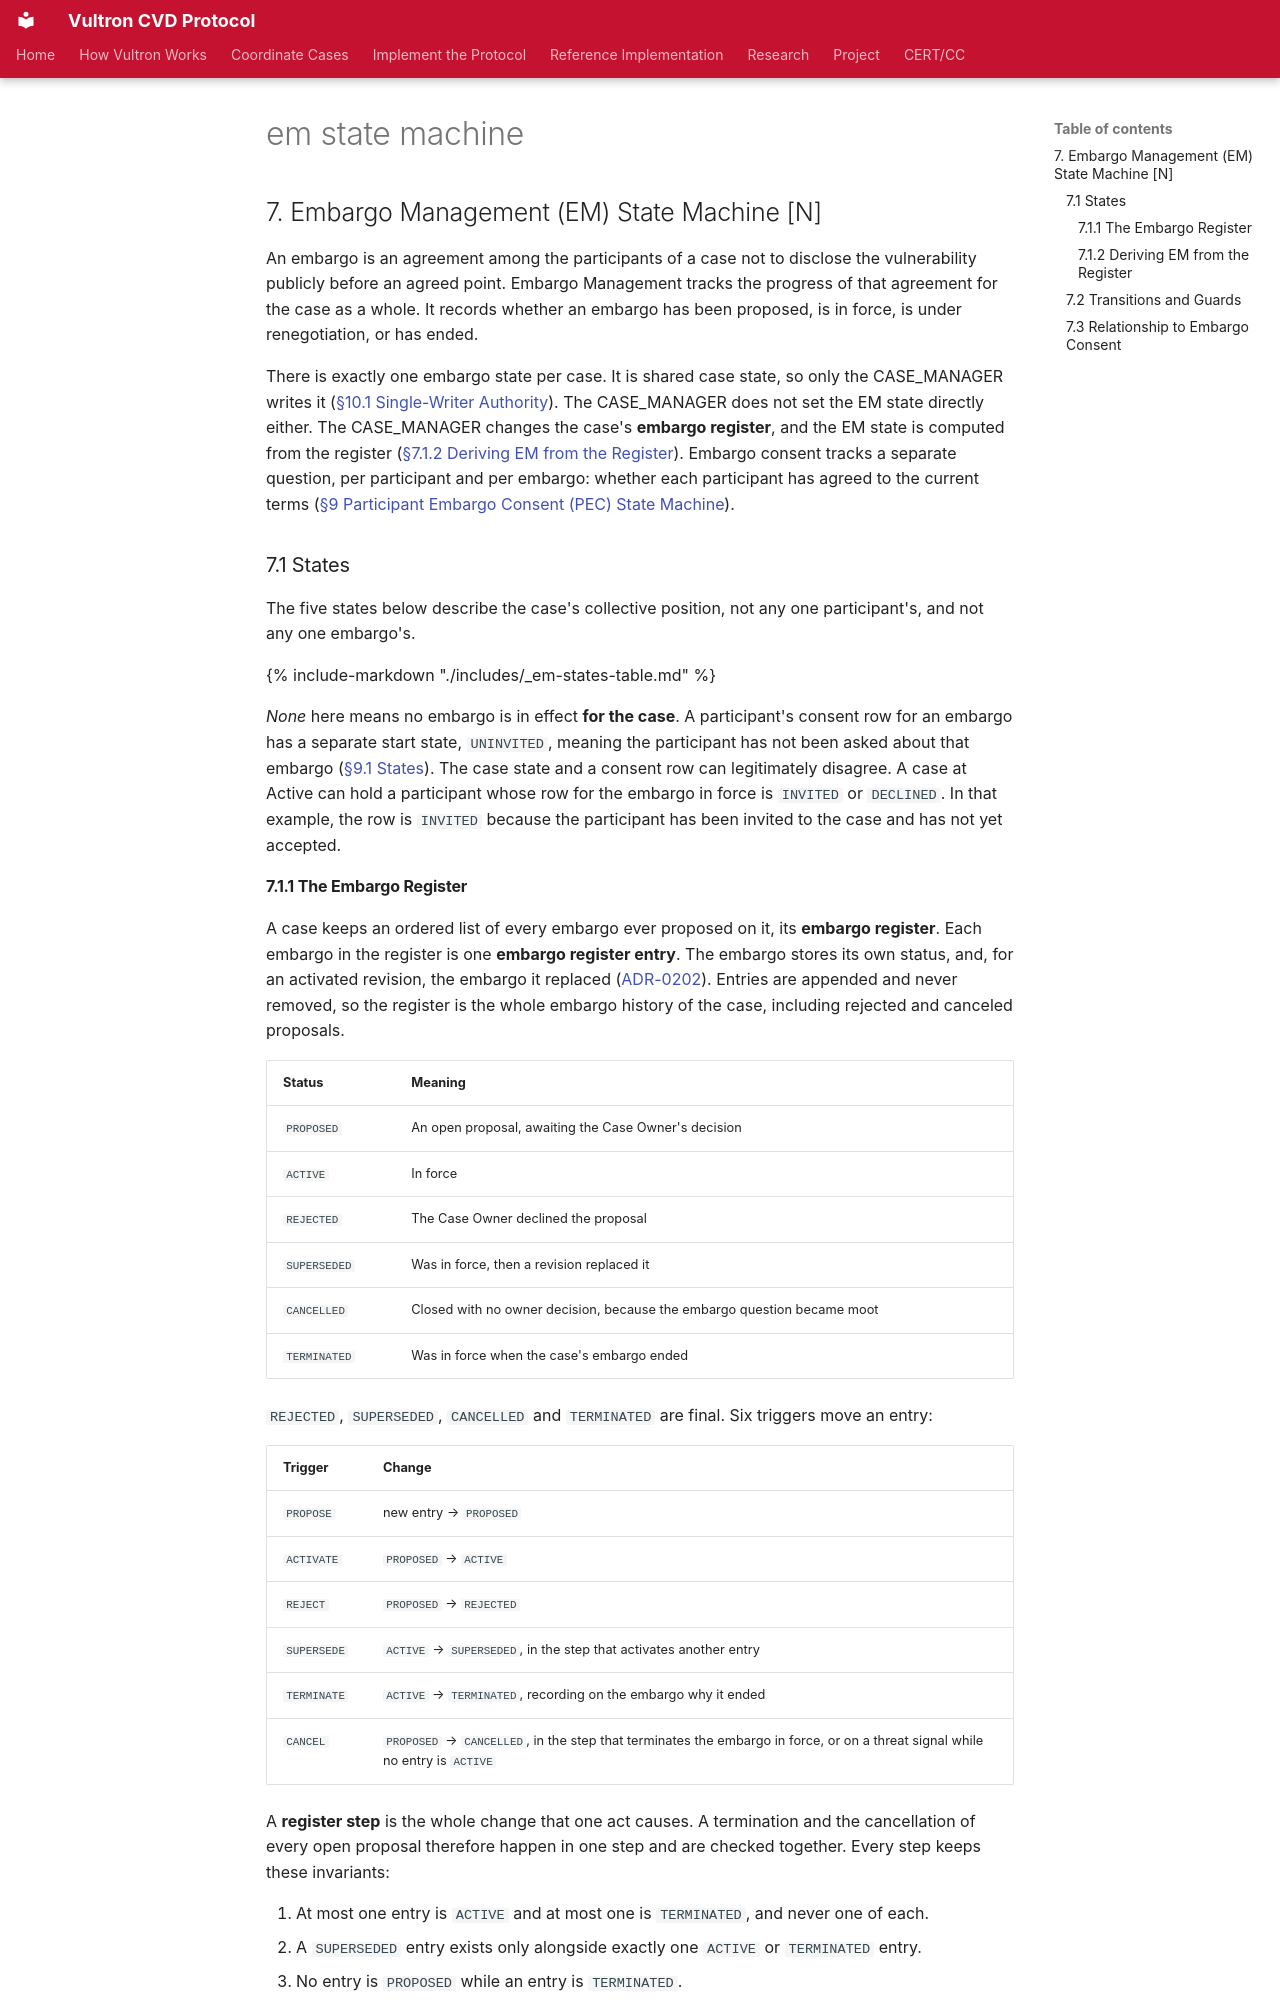

repository: CERTCC/Vultron · page: reference/vultron-spec/_em-state-machine/index.html · generator: mkdocs

## 7. Embargo Management (EM) State Machine [N]

An embargo is an agreement among the participants of a case not to disclose the vulnerability publicly before an agreed point.
Embargo Management tracks the progress of that agreement for the case as a whole.
It records whether an embargo has been proposed, is in force, is under renegotiation, or has ended.

There is exactly one embargo state per case.
It is shared case state, so only the CASE_MANAGER writes it ([§10.1 Single-Writer Authority](interactions.md#101-single-writer-authority)).
The CASE_MANAGER does not set the EM state directly either.
The CASE_MANAGER changes the case's **embargo register**, and the EM state is computed from the register ([§7.1.2 Deriving EM from the Register](tracking-models.md#712-deriving-em-from-the-register)).
Embargo consent tracks a separate question, per participant and per embargo: whether each participant has agreed to the current terms ([§9 Participant Embargo Consent (PEC) State Machine](tracking-models.md#9-participant-embargo-consent-pec-state-machine-n)).

### 7.1 States

The five states below describe the case's collective position, not any one participant's, and not any one embargo's.

{% include-markdown "./includes/_em-states-table.md" %}

*None* here means no embargo is in effect **for the case**.
A participant's consent row for an embargo has a separate start state, `UNINVITED`, meaning the participant has not been asked about that embargo ([§9.1 States](tracking-models.md#91-states)).
The case state and a consent row can legitimately disagree.
A case at Active can hold a participant whose row for the embargo in force is `INVITED` or `DECLINED`.
In that example, the row is `INVITED` because the participant has been invited to the case and has not yet accepted.
